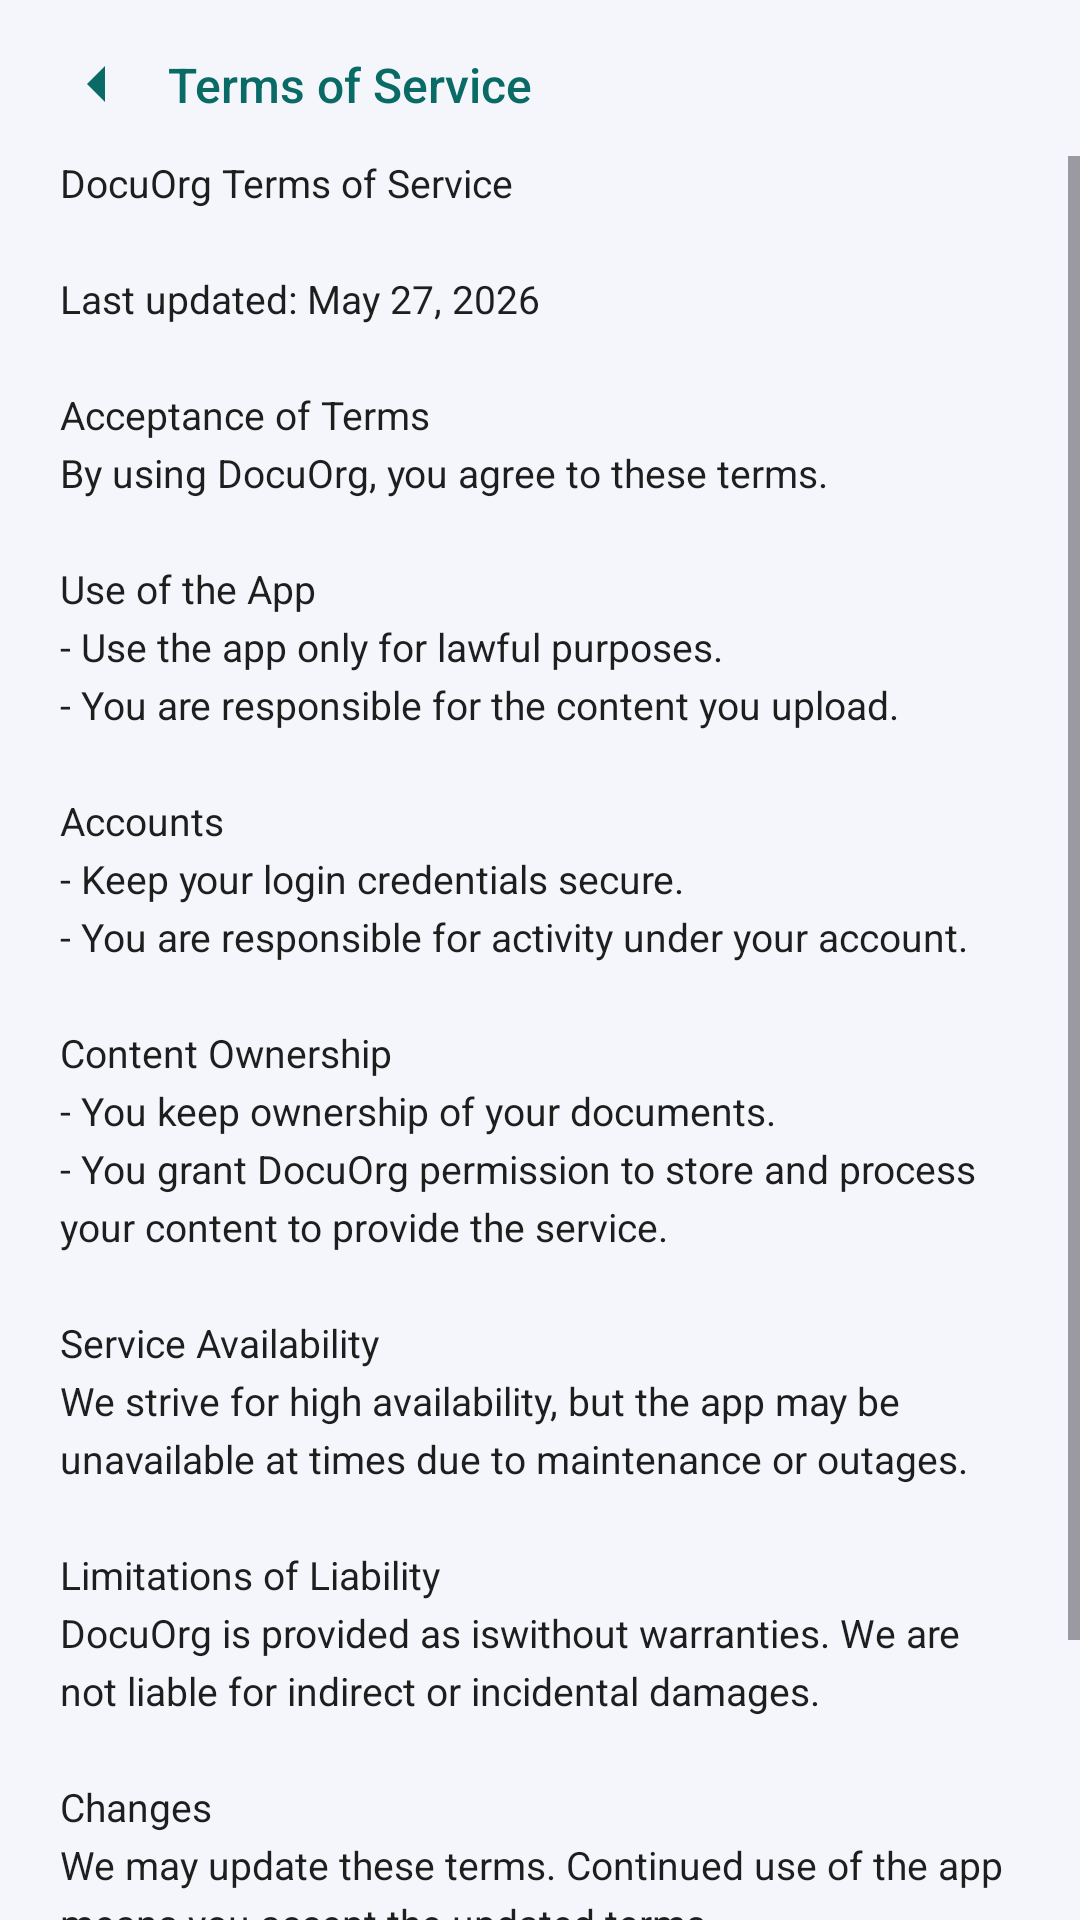

Android layout source for this screen:
<!-- AndroidManifest.xml: application theme Theme.DocuOrg -->
<!-- res/layout/activity_terms_of_service.xml -->
<?xml version="1.0" encoding="utf-8"?>
<androidx.constraintlayout.widget.ConstraintLayout xmlns:android="http://schemas.android.com/apk/res/android"
    xmlns:app="http://schemas.android.com/apk/res-auto"
    android:id="@+id/terms_of_service_root"
    android:layout_width="match_parent"
    android:layout_height="match_parent"
    android:background="@color/dashboard_background">

    <androidx.constraintlayout.widget.ConstraintLayout
        android:id="@+id/terms_of_service_header"
        android:layout_width="0dp"
        android:layout_height="wrap_content"
        android:paddingStart="20dp"
        android:paddingEnd="20dp"
        android:paddingTop="16dp"
        android:paddingBottom="12dp"
        app:layout_constraintEnd_toEndOf="parent"
        app:layout_constraintStart_toStartOf="parent"
        app:layout_constraintTop_toTopOf="parent">

        <ImageView
            android:id="@+id/terms_of_service_back"
            android:layout_width="24dp"
            android:layout_height="24dp"
            android:contentDescription="@string/back"
            android:src="@drawable/ic_back"
            app:tint="@color/primary_teal"
            app:layout_constraintStart_toStartOf="parent"
            app:layout_constraintTop_toTopOf="parent"
            app:layout_constraintBottom_toBottomOf="parent" />

        <TextView
            android:id="@+id/terms_of_service_title"
            android:layout_width="wrap_content"
            android:layout_height="wrap_content"
            android:layout_marginStart="12dp"
            android:fontFamily="sans-serif-medium"
            android:text="@string/settings_terms_title"
            android:textColor="@color/primary_teal"
            android:textSize="16sp"
            app:layout_constraintStart_toEndOf="@id/terms_of_service_back"
            app:layout_constraintTop_toTopOf="@id/terms_of_service_back"
            app:layout_constraintBottom_toBottomOf="@id/terms_of_service_back" />
    </androidx.constraintlayout.widget.ConstraintLayout>

    <ScrollView
        android:id="@+id/terms_of_service_scroll"
        android:layout_width="0dp"
        android:layout_height="0dp"
        android:fillViewport="true"
        app:layout_constraintTop_toBottomOf="@id/terms_of_service_header"
        app:layout_constraintBottom_toBottomOf="parent"
        app:layout_constraintStart_toStartOf="parent"
        app:layout_constraintEnd_toEndOf="parent">

        <LinearLayout
            android:layout_width="match_parent"
            android:layout_height="wrap_content"
            android:orientation="vertical"
            android:paddingStart="20dp"
            android:paddingEnd="20dp"
            android:paddingBottom="24dp">

            <TextView
                android:id="@+id/terms_of_service_body"
                android:layout_width="match_parent"
                android:layout_height="wrap_content"
                android:lineSpacingExtra="4dp"
                android:text="@string/terms_of_service_body"
                android:textColor="@color/text_primary"
                android:textSize="13sp" />
        </LinearLayout>
    </ScrollView>
</androidx.constraintlayout.widget.ConstraintLayout>
<!-- resources referenced by this layout -->
<resources>
  <color name="dashboard_background">#F5F6FB</color>
  <color name="primary_teal">#0A6B66</color>
  <color name="text_primary">#1E1E1E</color>
  <!-- drawable ic_back (drawable) -->
  <?xml version="1.0" encoding="utf-8"?>
  <vector xmlns:android="http://schemas.android.com/apk/res/android"
      android:width="24dp"
      android:height="24dp"
      android:viewportWidth="24"
      android:viewportHeight="24">
      <path
          android:fillColor="#FF1E1E1E"
          android:pathData="M15,18l-6,-6 6,-6" />
  </vector>
  <string name="back">Back</string>
  <string name="settings_terms_title">Terms of Service</string>
  <string name="terms_of_service_body">DocuOrg Terms of Service\n\nLast updated: May 27, 2026\n\nAcceptance of Terms\nBy using DocuOrg, you agree to these terms.\n\nUse of the App\n- Use the app only for lawful purposes.\n- You are responsible for the content you upload.\n\nAccounts\n- Keep your login credentials secure.\n- You are responsible for activity under your account.\n\nContent Ownership\n- You keep ownership of your documents.\n- You grant DocuOrg permission to store and process your content to provide the service.\n\nService Availability\nWe strive for high availability, but the app may be unavailable at times due to maintenance or outages.\n\nLimitations of Liability\nDocuOrg is provided "as is" without warranties. We are not liable for indirect or incidental damages.\n\nChanges\nWe may update these terms. Continued use of the app means you accept the updated terms.\n\nContact\nQuestions about these terms? Email support@docuorg.app.</string>
  <style name="Theme.DocuOrg" parent="Base.Theme.DocuOrg" />
  <style name="Base.Theme.DocuOrg" parent="Theme.Material3.DayNight.NoActionBar">
          
          
      </style>
</resources>
